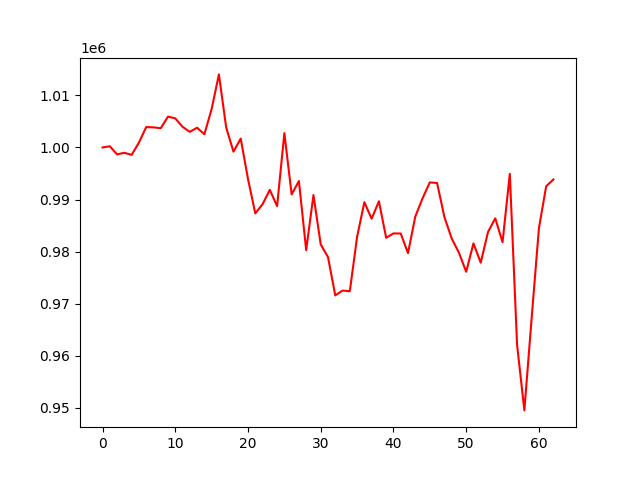

Data behind this chart, as committed beside it:
, 0
0, 1000000
1, 1000232
2, 998665
3, 998976
4, 998581
5, 1000922
6, 1003920
7, 1003866
8, 1003693
9, 1005924
10, 1005586
11, 1003970
12, 1002999
13, 1003793
14, 1002540
15, 1007381
16, 1014037
17, 1003836
18, 999195
19, 1001701
20, 993950
21, 987337
22, 989090
23, 991854
24, 988735
25, 1002757
26, 990988
27, 993546
28, 980270
29, 990854
30, 981379
31, 978932
32, 971581
33, 972504
34, 972386
35, 982826
36, 989488
37, 986307
38, 989662
39, 982646
40, 983489
41, 983467
42, 979691
43, 986710
44, 990221
45, 993284
46, 993169
47, 986661
48, 982549
49, 979785
50, 976119
51, 981571
52, 977860
53, 983761
54, 986382
55, 981804
56, 994935
57, 962049
58, 949484
59, 967198
... 3 more rows
